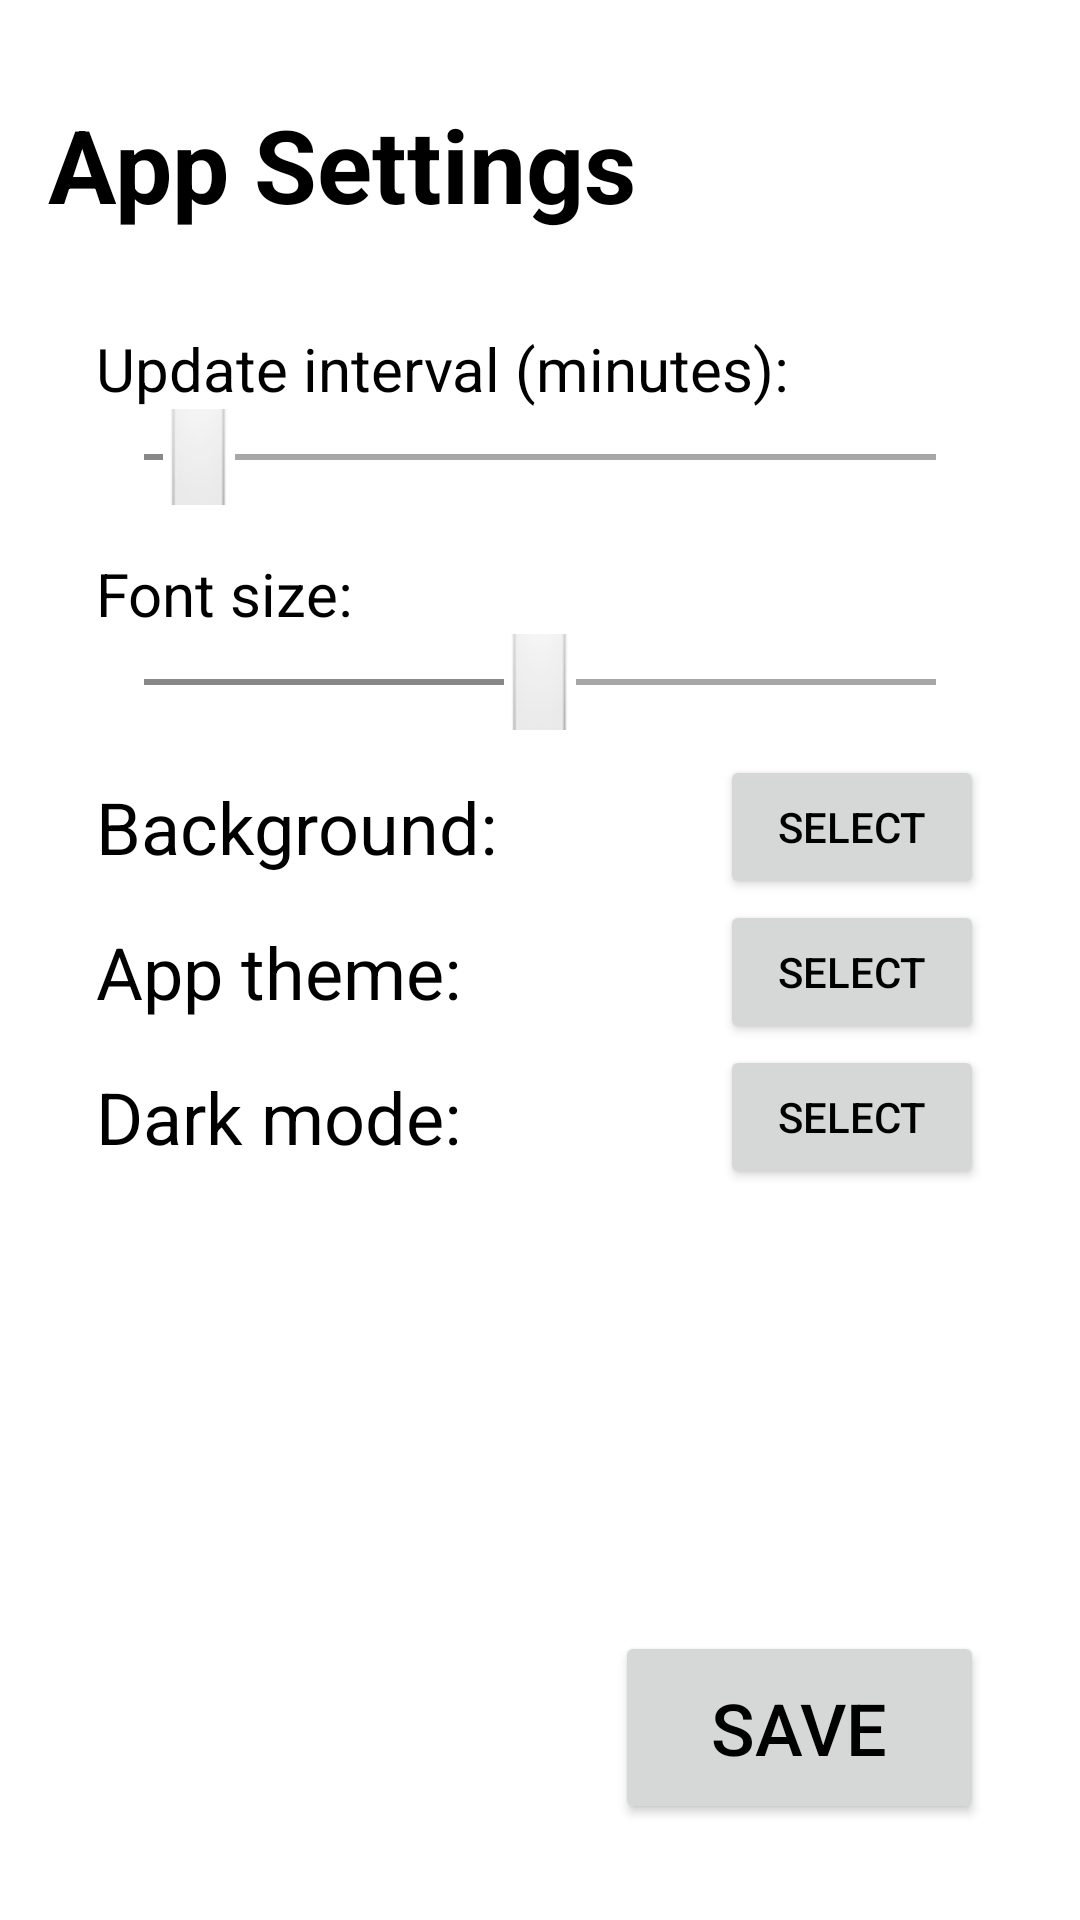

Produce the Android XML layout that renders to this screen, including the resource entries it uses.
<!-- AndroidManifest.xml: application theme AppTheme -->
<!-- res/layout/act_preferences.xml -->
<?xml version="1.0" encoding="utf-8"?>
<androidx.constraintlayout.widget.ConstraintLayout xmlns:android="http://schemas.android.com/apk/res/android"
    xmlns:app="http://schemas.android.com/apk/res-auto"
    xmlns:tools="http://schemas.android.com/tools"
    android:layout_width="match_parent"
    android:layout_height="match_parent">

    <TextView
        android:id="@+id/usernames_title"
        android:layout_width="wrap_content"
        android:layout_height="wrap_content"
        android:layout_marginStart="16dp"
        android:layout_marginTop="32dp"
        android:text="@string/title_app_settings"
        android:textSize="34sp"
        android:textStyle="bold"
        app:layout_constraintStart_toStartOf="parent"
        app:layout_constraintTop_toTopOf="parent" />

    <TextView
        android:id="@+id/updateInt_title"
        android:layout_width="wrap_content"
        android:layout_height="wrap_content"
        android:layout_marginStart="32dp"
        android:layout_marginTop="32dp"
        android:text="@string/titleUpdateInt"
        android:textSize="20sp"
        app:layout_constraintStart_toStartOf="parent"
        app:layout_constraintTop_toBottomOf="@+id/usernames_title" />

    <TextView
        android:id="@+id/updateInt_data"
        android:layout_width="wrap_content"
        android:layout_height="wrap_content"
        android:layout_marginStart="8dp"
        android:textSize="20sp"
        app:layout_constraintBottom_toBottomOf="@+id/updateInt_title"
        app:layout_constraintStart_toEndOf="@+id/updateInt_title"
        app:layout_constraintTop_toTopOf="@+id/updateInt_title" />

    <SeekBar
        android:id="@+id/updateInt_bar"
        android:layout_width="0dp"
        android:layout_height="32dp"
        android:layout_marginEnd="32dp"
        android:indeterminate="false"
        android:max="30"
        android:min="1"
        android:progress="3"
        android:progressBackgroundTintMode="screen"
        android:thumb="@android:drawable/btn_default"
        app:layout_constraintEnd_toEndOf="parent"
        app:layout_constraintStart_toStartOf="@+id/updateInt_title"
        app:layout_constraintTop_toBottomOf="@+id/updateInt_title" />

    <TextView
        android:id="@+id/fontsize_title"
        android:layout_width="wrap_content"
        android:layout_height="wrap_content"
        android:layout_marginStart="32dp"
        android:layout_marginTop="16dp"
        android:text="@string/titleFontSize"
        android:textSize="20sp"
        app:layout_constraintStart_toStartOf="parent"
        app:layout_constraintTop_toBottomOf="@+id/updateInt_bar" />

    <TextView
        android:id="@+id/fontsize_data"
        android:layout_width="wrap_content"
        android:layout_height="wrap_content"
        android:layout_marginStart="8dp"
        android:textSize="20sp"
        app:layout_constraintBottom_toBottomOf="@+id/fontsize_title"
        app:layout_constraintStart_toEndOf="@+id/fontsize_title"
        app:layout_constraintTop_toTopOf="@+id/fontsize_title" />

    <SeekBar
        android:id="@+id/fontsize_bar"
        android:layout_width="0dp"
        android:layout_height="32dp"
        android:layout_marginHorizontal="32dp"
        android:max="25"
        android:min="15"
        android:progress="20"
        android:progressBackgroundTintMode="screen"
        android:thumb="@android:drawable/btn_default"
        app:layout_constraintEnd_toEndOf="parent"
        app:layout_constraintStart_toStartOf="parent"
        app:layout_constraintTop_toBottomOf="@+id/fontsize_title" />

    <TextView
        android:id="@+id/background_title"
        android:layout_width="wrap_content"
        android:layout_height="wrap_content"
        android:layout_marginTop="16dp"
        android:labelFor="@id/button_background"
        android:text="@string/background_title"
        android:textSize="24sp"
        app:layout_constraintStart_toStartOf="@+id/updateInt_title"
        app:layout_constraintTop_toBottomOf="@+id/fontsize_bar" />

    <Button
        android:id="@+id/button_background"
        android:layout_width="wrap_content"
        android:layout_height="wrap_content"
        android:layout_marginEnd="32dp"
        android:text="Select"
        app:layout_constraintBottom_toBottomOf="@+id/background_title"
        app:layout_constraintEnd_toEndOf="parent"
        app:layout_constraintTop_toTopOf="@+id/background_title"
        tools:ignore="HardcodedText" />

    <TextView
        android:id="@+id/theme_title"
        android:layout_width="wrap_content"
        android:layout_height="wrap_content"
        android:layout_marginTop="16dp"
        android:labelFor="@id/button_theme"
        android:text="@string/select_color"
        android:textSize="24sp"
        app:layout_constraintStart_toStartOf="@+id/background_title"
        app:layout_constraintTop_toBottomOf="@+id/background_title" />

    <Button
        android:id="@+id/button_theme"
        android:layout_width="wrap_content"
        android:layout_height="wrap_content"
        android:layout_marginEnd="32dp"
        android:text="@string/select"
        app:layout_constraintBottom_toBottomOf="@+id/theme_title"
        app:layout_constraintEnd_toEndOf="parent"
        app:layout_constraintTop_toTopOf="@+id/theme_title" />

    <TextView
        android:id="@+id/mode_title"
        android:layout_width="wrap_content"
        android:layout_height="wrap_content"
        android:layout_marginTop="16dp"
        android:labelFor="@id/button_theme"
        android:text="@string/select_mode"
        android:textSize="24sp"
        app:layout_constraintStart_toStartOf="@+id/background_title"
        app:layout_constraintTop_toBottomOf="@id/theme_title" />

    <Button
        android:id="@+id/button_mode"
        android:layout_width="wrap_content"
        android:layout_height="wrap_content"
        android:layout_marginEnd="32dp"
        android:text="@string/select"
        app:layout_constraintBottom_toBottomOf="@id/mode_title"
        app:layout_constraintEnd_toEndOf="parent"
        app:layout_constraintTop_toTopOf="@id/mode_title" />

    <Button
        android:id="@+id/save_button"
        android:layout_width="wrap_content"
        android:layout_height="wrap_content"
        android:layout_marginEnd="32dp"
        android:layout_marginBottom="32dp"
        android:paddingHorizontal="32dp"
        android:paddingVertical="16dp"
        android:text="@string/save"
        android:textSize="24sp"
        app:layout_constraintBottom_toBottomOf="parent"
        app:layout_constraintEnd_toEndOf="parent" />

</androidx.constraintlayout.widget.ConstraintLayout>
<!-- resources referenced by this layout -->
<resources>
  <string name="background_title">Background:</string>
  <string name="save">Save</string>
  <string name="select">Select</string>
  <string name="select_color">App theme:</string>
  <string name="select_mode">Dark mode:</string>
  <string name="titleFontSize">Font size:</string>
  <string name="titleUpdateInt">Update interval (minutes): </string>
  <string name="title_app_settings">App Settings</string>
  <style name="AppTheme" parent="@style/Theme.Material3.DayNight.NoActionBar">
          
          <item name="android:windowLightStatusBar">true</item>
  
          <item name="android:statusBarColor">@color/bright</item>
          <item name="android:windowBackground">@color/white</item>
          <item name="android:textColor">@color/black</item>
          <item name="android:textColorHint">@color/darker</item>
  
          <item name="colorSurface">@color/dark</item>
          <item name="colorPrimary">@color/dark</item>
          <item name="colorPrimaryDark">@color/darker</item>
          <item name="colorPrimarySurface">@color/darker</item>
          <item name="colorPrimaryVariant">@color/black</item>
          <item name="colorOnPrimary">@color/white</item>
  
          <item name="colorSecondary">@color/darker</item>
          <item name="colorSecondaryVariant">@color/darker</item>
          <item name="colorOnSecondary">@color/bright</item>
  
          <item name="colorControlNormal">@color/medium</item>
          <item name="colorControlActivated">@color/medium</item>
          <item name="colorControlHighlight">@color/dark</item>
      </style>
  <color name="bright">#DDDDDD</color>
  <color name="white">#FFFFFF</color>
  <color name="black">#000000</color>
  <color name="darker">#111111</color>
  <color name="dark">#444444</color>
  <color name="medium">#888888</color>
</resources>
